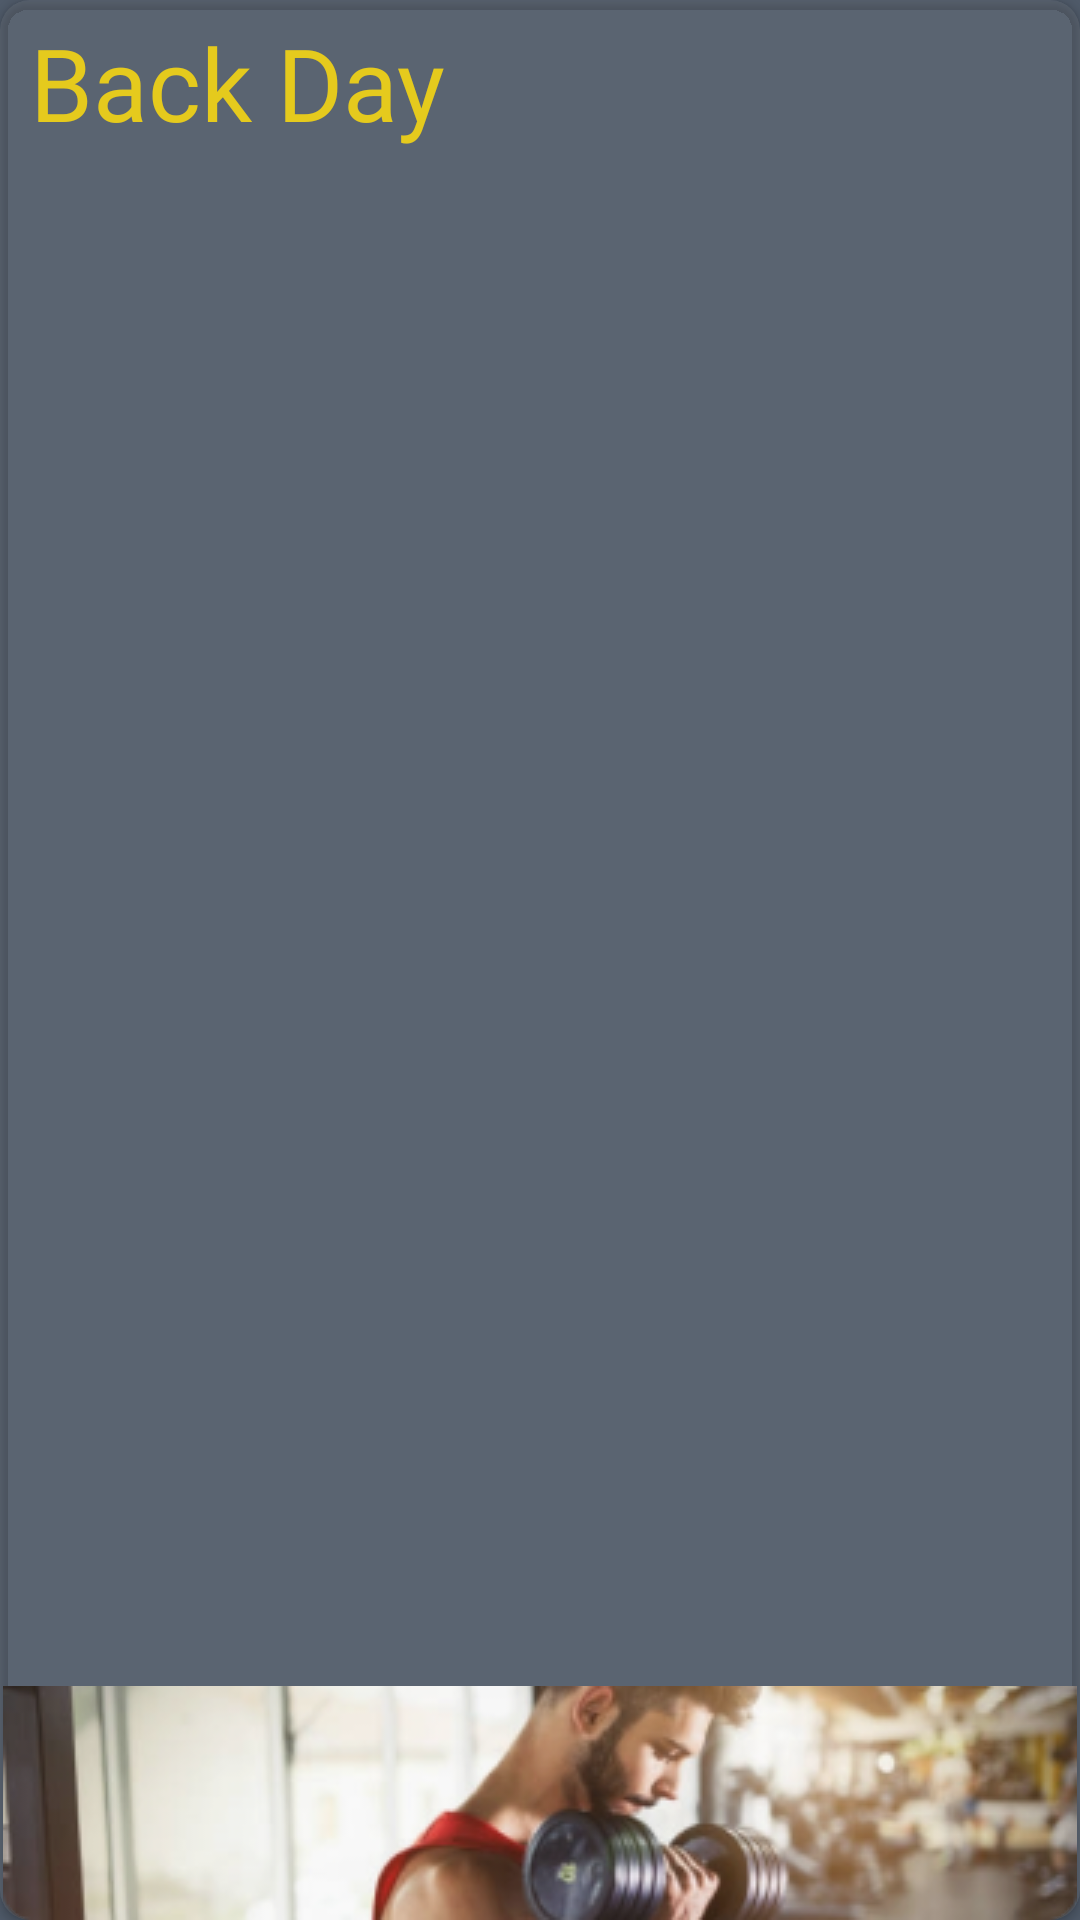

Layout XML and referenced resources for this Android screen:
<!-- AndroidManifest.xml: application theme Theme.Zyzz -->
<!-- res/layout/client_my_traning_item.xml -->
<?xml version="1.0" encoding="utf-8"?>
<androidx.cardview.widget.CardView xmlns:android="http://schemas.android.com/apk/res/android"
    xmlns:app="http://schemas.android.com/apk/res-auto"
    android:layout_width="340dp"
    android:layout_height="138dp"
    android:layout_marginTop="10dp"
    android:layout_marginBottom="10dp"
    android:background="@color/transparent"
    android:backgroundTint="@color/transparent"
    app:cardCornerRadius="10dp"
    >

    <RelativeLayout
        android:layout_width="match_parent"
        android:layout_height="match_parent"
        android:background="@color/transparent">

        <ImageView

            android:id="@+id/cardImage"
            android:layout_width="match_parent"
            android:layout_height="wrap_content"
            android:layout_alignParentBottom="true"
            android:background="@color/transparent"
            android:src="@drawable/card_image_3" />

        <TextView
            android:id="@+id/workoutNameTextView"
            android:layout_width="250dp"
            android:layout_height="50dp"
            android:layout_alignParentTop="true"
            android:layout_marginTop="5dp"
            android:background="@color/transparent"
            android:fontFamily="@font/bebas_neue"
            android:paddingLeft="10dp"

            android:paddingBottom="5dp"

            android:text="Back Day"
            android:textColor="@color/yellow"

            android:textSize="@dimen/fab_margin"
            app:autoSizeTextType="uniform" />

    </RelativeLayout>

    <ImageView
        android:layout_width="match_parent"
        android:layout_height="match_parent"
        android:alpha="0.10"
        android:src="@drawable/mini_input_text_design"></ImageView>

</androidx.cardview.widget.CardView>
<!-- resources referenced by this layout -->
<resources>
  <color name="transparent">#00FFFFFF</color>
  <color name="yellow">#E9CB0C</color>
  <!-- drawable card_image_3: png bitmap (drawable, 49349 bytes) -->
  <!-- drawable mini_input_text_design (drawable) -->
  <?xml version="1.0" encoding="utf-8"?>
  <shape xmlns:android="http://schemas.android.com/apk/res/android" android:shape="rectangle">
      <solid android:color="@color/greyInput"></solid>
      <corners android:radius="10dp"></corners>
  </shape>
  <style name="Theme.Zyzz" parent="Theme.MaterialComponents.DayNight.DarkActionBar">
          
          <item name="colorPrimary">@color/yellow</item>
          <item name="colorPrimaryVariant">@color/yellow</item>
          <item name="colorOnPrimary">@color/white</item>
          
          <item name="colorSecondary">@color/teal_200</item>
          <item name="colorSecondaryVariant">@color/teal_700</item>
          <item name="colorOnSecondary">@color/black</item>
          
          <item name="android:statusBarColor" tools:targetApi="l">?attr/colorPrimaryVariant</item>
          
          <item name="android:background">@color/grey</item>
  
      </style>
  <color name="greyInput">#C4C4C4</color>
  <color name="white">#FFFFFFFF</color>
  <color name="teal_200">#FF03DAC5</color>
  <color name="teal_700">#FF018786</color>
  <color name="black">#FF000000</color>
  <color name="grey">#4F5A69</color>
</resources>
